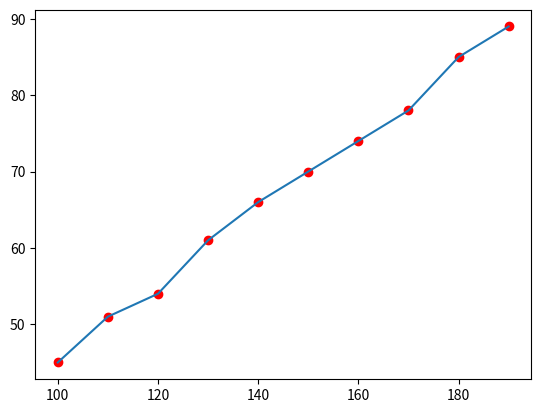

Source code (Python):
import matplotlib.pyplot as plt

x = [100, 110, 120, 130, 140, 150, 160, 170, 180, 190]
y = [45, 51, 54, 61, 66, 70, 74, 78, 85, 89]

plt.plot(x, y, "ro")
plt.plot(x, y)
plt.show()